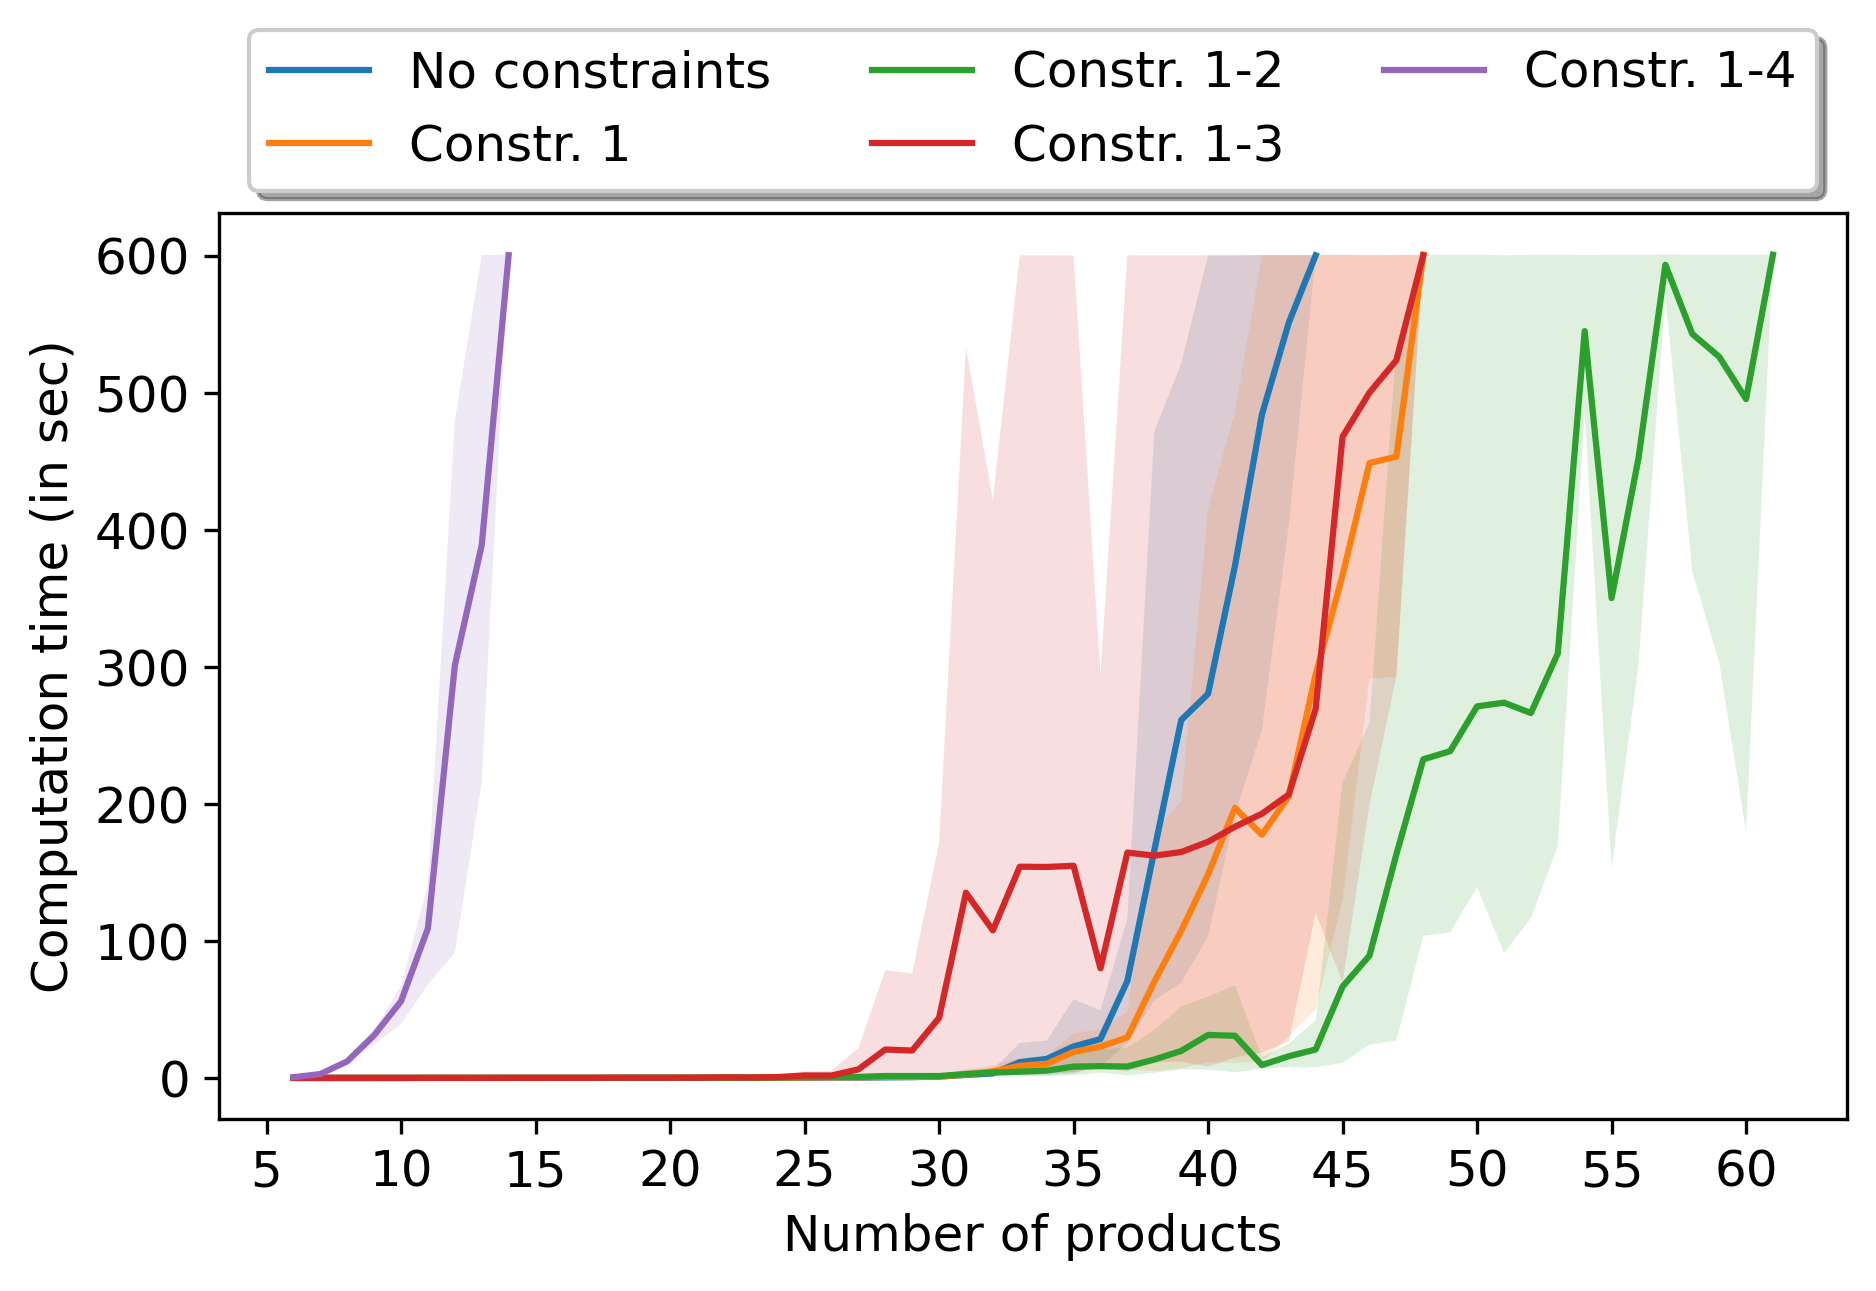

The table this chart was drawn from, first rows:
6, 1, lp_advanced, 0, 0.05909585952758789, 390, 390, 26, 330, 100, 308, 124, 355, 86, 70, 1, 1, nan, nan, 23546 21845 23071 22180 22249 22250, False
6, 3, lp_advanced, 0, 0.08084, 390, 390, 28, 338, 104, 312, 126, 359, 112, 92, 1, 4, nan, nan, 17152 15228 22202 21849 20951 23444, False
6, 2, lp_advanced, 0, 0.09484, 420, 420, 27, 342, 106, 312, 126, 359, 88, 72, 1, 3, nan, nan, 22276 15101 16215 22180 18334 23154, False
6, 0, lp_advanced, 0, 0.07677, 480, 480, 28, 342, 106, 312, 126, 359, 125, 93, 1, 4, nan, nan, 21968 18920 19046 23358 23155 18333, False
7, 1, lp_advanced, 0, 0.1127, 480, 480, 46, 208, 130, 375, 157, 436, 120, 86, 1, 2, nan, nan, 23546 22180 22249 21845 22250 21865 2307…, False
7, 2, lp_advanced, 0, 0.1306, 510, 510, 47, 222, 137, 379, 159, 440, 107, 96, 1, 1, nan, nan, 15101 22276 15227 22180 16215 18334 2315…, False
7, 3, lp_advanced, 0, 0.1677, 480, 480, 51, 222, 137, 379, 159, 440, 92, 80, 1, 2, nan, nan, 17152 15228 22202 21849 23444 15101 2095…, False
7, 0, lp_advanced, 0, 0.1347, 570, 570, 49, 222, 137, 379, 159, 440, 95, 78, 1, 1, nan, nan, 21968 21849 18920 19046 23155 18333 2335…, False
8, 3, lp_advanced, 0, 0.06737, 510, 510, 59, 274, 171, 476, 208, 553, 132, 112, 1, 2, nan, nan, 23545 15228 17152 22202 21849 23444 1510…, False
8, 2, lp_advanced, 0, 0.03401, 585, 585, 54, 276, 172, 452, 196, 529, 70, 64, 1, 2, nan, nan, 22180 16215 20949 15227 22276 15101 2315…, False
8, 1, lp_advanced, 0, 0.118, 570, 570, 53, 270, 169, 468, 204, 545, 119, 95, 1, 1, nan, nan, 23546 15230 22250 22249 23071 21845 2218…, False
8, 0, lp_advanced, 0, 0.07456, 660, 660, 58, 276, 172, 452, 196, 529, 81, 61, 0, 1, nan, nan, 21849 21968 18920 19046 18919 23358 1833…, False
9, 1, lp_advanced, 0, 0.07673, 660, 660, 66, 330, 208, 551, 247, 646, 140, 115, 1, 1, nan, nan, 23546 22362 22250 23071 22180 21865 2224…, False
9, 2, lp_advanced, 0, 0.06255, 600, 600, 61, 342, 214, 543, 243, 638, 159, 134, 2, 2, nan, nan, 22180 16215 20949 15227 22276 18919 1510…, False
9, 3, lp_advanced, 0, 0.06827, 600, 600, 66, 334, 210, 559, 251, 654, 131, 108, 1, 1, nan, nan, 23545 15228 17152 20951 23444 15101 2220…, False
9, 0, lp_advanced, 0, 0.0485, 690, 690, 65, 340, 213, 539, 241, 634, 202, 147, 1, 3, nan, nan, 18920 21849 21968 19046 18919 22276 1833…, False
10, 2, lp_advanced, 0, 0.07225, 690, 690, 68, 408, 257, 628, 288, 743, 132, 102, 1, 1, nan, nan, 15227 16215 21865 22180 20949 15101 1891…, False
10, 1, lp_advanced, 0, 0.09759, 810, 810, 72, 412, 259, 668, 308, 783, 169, 127, 2, 1, nan, nan, 23547 23546 22362 21845 22249 15230 2307…, False
10, 3, lp_advanced, 0, 0.08882, 690, 690, 73, 400, 253, 648, 298, 763, 120, 92, 1, 1, nan, nan, 23545 17152 15228 20951 22202 21849 2196…, False
10, 0, lp_advanced, 0, 0.08969, 780, 780, 73, 404, 255, 620, 284, 735, 232, 177, 2, 4, nan, nan, 18920 19046 18919 22276 21849 21968 1833…, False
11, 3, lp_advanced, 0, 0.1162, 795, 795, 79, 474, 301, 743, 349, 880, 369, 265, 3, 5, nan, nan, 23545 22868 20951 22202 21849 21968 2344…, False
11, 1, lp_advanced, 0, 0.1101, 900, 900, 79, 486, 307, 767, 361, 904, 217, 127, 2, 1, nan, nan, 23547 23546 17152 22362 21845 21865 2225…, False
11, 2, lp_advanced, 0, 0.1119, 735, 735, 75, 484, 306, 727, 341, 864, 207, 141, 2, 5, nan, nan, 15227 22276 18919 15101 16215 21865 2184…, False
11, 0, lp_advanced, 0, 0.108, 870, 870, 80, 478, 303, 715, 335, 852, 490, 428, 4, 1, nan, nan, 21968 21849 18920 23155 23358 18333 2314…, False
12, 1, lp_advanced, 0, 0.1166, 990, 990, 86, 566, 359, 872, 418, 1033, 210, 139, 1, 1, nan, nan, 23547 23546 17152 22362 22249 15230 1332…, False
12, 3, lp_advanced, 0, 0.1141, 855, 855, 86, 556, 354, 852, 408, 1013, 338, 256, 2, 6, nan, nan, 23545 22868 20951 23444 22361 15101 1522…, False
12, 0, lp_advanced, 0, 0.09119, 960, 960, 87, 556, 354, 812, 388, 973, 439, 384, 4, 1, nan, nan, 21968 21849 18920 19046 23155 23358 1833…, False
12, 2, lp_advanced, 0, 0.1422, 810, 810, 83, 564, 358, 828, 396, 989, 413, 314, 3, 9, nan, nan, 21865 21848 22180 16215 20949 15227 2227…, False
13, 1, lp_advanced, 0, 0.06937, 1080, 1080, 93, 652, 415, 983, 479, 1170, 266, 148, 2, 1, nan, nan, 23547 23546 17152 22362 23446 21865 2184…, False
13, 3, lp_advanced, 0, 0.09305, 945, 945, 93, 640, 409, 959, 467, 1146, 340, 257, 2, 9, nan, nan, 23545 22868 20951 22202 21847 21968 2184…, False
13, 2, lp_advanced, 0, 0.08473, 900, 900, 95, 648, 413, 931, 453, 1118, 342, 242, 2, 8, nan, nan, 22180 16215 22721 21848 21865 20949 1522…, False
13, 0, lp_advanced, 0, 0.05941, 1035, 1035, 94, 640, 409, 915, 445, 1102, 238, 154, 2, 1, nan, nan, 18920 19046 21846 21849 21968 23155 2335…, False
14, 0, lp_advanced, 0, 0.08762, 1065, 1065, 100, 736, 471, 1072, 530, 1287, 240, 174, 2, 1, nan, nan, 23545 18920 19046 21846 21849 21968 2315…, False
14, 1, lp_advanced, 0, 0.1286, 1125, 1125, 100, 748, 477, 1108, 548, 1323, 423, 175, 2, 8, nan, nan, 23547 23546 17152 22362 21845 22250 2224…, False
14, 2, lp_advanced, 0, 0.1168, 945, 945, 103, 744, 475, 1052, 520, 1267, 605, 447, 5, 7, nan, nan, 22180 16215 22721 20949 15227 15101 1891…, False
14, 3, lp_advanced, 0, 0.1465, 975, 975, 101, 736, 471, 1084, 536, 1299, 676, 439, 4, 10, nan, nan, 23545 15228 17152 22362 22202 21865 2184…, False
15, 3, lp_advanced, 0, 0.1014, 1065, 1065, 108, 832, 534, 1203, 603, 1448, 466, 321, 3, 6, nan, nan, 23545 22362 15228 17152 15231 21847 2186…, False
15, 2, lp_advanced, 0, 0.09179, 1035, 1035, 110, 840, 538, 1167, 585, 1412, 609, 469, 4, 8, nan, nan, 22276 15101 18919 21848 21865 21846 2218…, False
15, 0, lp_advanced, 0, 0.0845, 1080, 1080, 108, 838, 537, 1203, 603, 1448, 501, 334, 3, 4, nan, nan, 23545 18333 23155 23358 23149 13327 2184…, False
15, 1, lp_advanced, 0, 0.1185, 1155, 1155, 106, 868, 552, 1275, 639, 1520, 455, 252, 2, 1, nan, nan, 23545 23547 23546 22180 23446 17152 2236…, False
16, 3, lp_advanced, 0, 0.108, 1080, 1080, 115, 938, 603, 1336, 678, 1613, 787, 623, 6, 6, nan, nan, 23545 15228 17152 15231 22362 21847 2186…, False
16, 2, lp_advanced, 0, 0.1269, 1515, 1515, 116, 940, 604, 1344, 682, 1621, 952, 506, 4, 11, nan, nan, 23547 22180 16215 22721 22199 15227 2094…, False
16, 0, lp_advanced, 0, 0.1042, 1170, 1170, 115, 940, 604, 1328, 674, 1605, 447, 312, 3, 1, nan, nan, 23545 18920 20949 21846 21968 21849 2335…, False
16, 1, lp_advanced, 0, 0.1607, 1245, 1245, 113, 974, 621, 1408, 714, 1685, 692, 236, 2, 9, nan, nan, 23545 23547 23546 22362 17152 23446 2225…, False
17, 1, lp_advanced, 0, 0.1304, 1335, 1335, 120, 1086, 694, 1547, 793, 1858, 530, 246, 2, 1, nan, nan, 23545 23547 23546 22362 23152 22250 2184…, False
17, 3, lp_advanced, 0, 0.1245, 1110, 1110, 122, 1050, 676, 1475, 757, 1786, 1057, 789, 6, 11, nan, nan, 23545 22362 17152 15228 18920 15231 2344…, False
17, 0, lp_advanced, 0, 0.08736, 1245, 1245, 122, 1048, 675, 1459, 749, 1770, 335, 223, 2, 1, nan, nan, 23545 18333 23358 23155 23149 13327 2184…, False
17, 2, lp_advanced, 0, 0.133, 1605, 1605, 124, 1048, 675, 1475, 757, 1786, 1197, 592, 6, 10, nan, nan, 23547 23154 18334 20951 16215 22721 2094…, False
18, 3, lp_advanced, 0, 0.1492, 1125, 1125, 132, 1166, 752, 1616, 838, 1963, 1381, 1038, 9, 10, nan, nan, 23545 15228 17152 18920 15231 22362 2286…, False
18, 1, lp_advanced, 0, 0.1947, 1365, 1365, 127, 1208, 773, 1700, 880, 2047, 731, 294, 3, 2, nan, nan, 23545 23547 23546 22362 13327 21845 2344…, False
18, 0, lp_advanced, 0, 0.1506, 1335, 1335, 129, 1164, 751, 1596, 828, 1943, 292, 199, 2, 1, nan, nan, 23545 18333 18334 23155 23358 23149 1332…, False
18, 2, lp_advanced, 0, 0.196, 1665, 1665, 131, 1166, 752, 1620, 840, 1967, 1803, 921, 6, 8, nan, nan, 23547 22180 22199 15227 22276 15101 1891…, False
19, 0, lp_advanced, 0, 0.1245, 1425, 1425, 136, 1284, 830, 1739, 911, 2124, 422, 252, 2, 3, nan, nan, 23545 21849 21851 21846 21968 15951 1892…, False
19, 2, lp_advanced, 0, 0.1505, 1680, 1680, 138, 1290, 833, 1771, 927, 2156, 3897, 1735, 13, 26, nan, nan, 23547 22721 22179 22199 16215 22200 1833…, False
19, 1, lp_advanced, 0, 0.1783, 1380, 1380, 135, 1338, 857, 1863, 973, 2248, 1050, 473, 3, 3, nan, nan, 23545 23547 23546 21848 21865 23152 1332…, False
19, 3, lp_advanced, 0, 0.1687, 1215, 1215, 140, 1286, 831, 1759, 921, 2144, 2299, 1593, 13, 25, nan, nan, 23545 15231 18920 22362 17152 15228 2225…, False
20, 1, lp_advanced, 0, 0.1077, 1425, 1425, 142, 1472, 944, 2028, 1068, 2453, 1889, 750, 6, 13, nan, nan, 23545 23547 23546 17152 23071 22249 1523…, False
20, 3, lp_advanced, 0, 0.1188, 1305, 1305, 147, 1412, 914, 1908, 1008, 2333, 1605, 1259, 10, 6, nan, nan, 23545 18920 15231 22362 17152 15228 2220…, False
20, 0, lp_advanced, 0, 0.08087, 1515, 1515, 145, 1416, 916, 1900, 1004, 2325, 430, 278, 3, 1, nan, nan, 23545 15227 23155 23358 18334 18333 2314…, False
20, 2, lp_advanced, 0, 0.1237, 1770, 1770, 145, 1416, 916, 1920, 1014, 2345, 4283, 1653, 12, 14, nan, nan, 23547 22180 20951 22199 15227 21848 2186…, False
21, 0, lp_advanced, 0, 0.1345, 1605, 1605, 152, 1548, 1003, 2055, 1095, 2522, 552, 320, 4, 1, nan, nan, 23545 21851 21846 21849 21968 20949 1595…, False
... 699 more rows
